Run: headless pygame with SDL's dummy video driver; simulated clock (each Clock.tick advances the game by its frame time, no real sleeping); random seed 0; keys injected as events and as key.get_pressed() state; no mouse input.
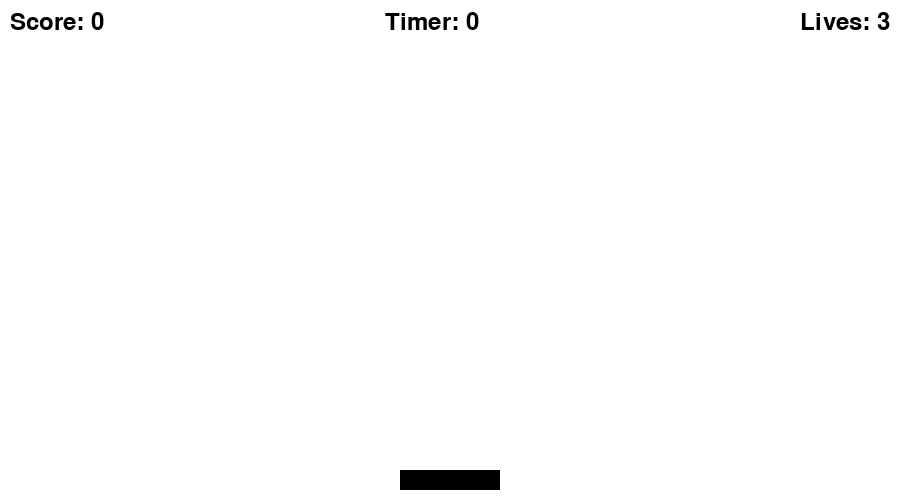
Frame 1 of 4 · flips 1–60 · no input
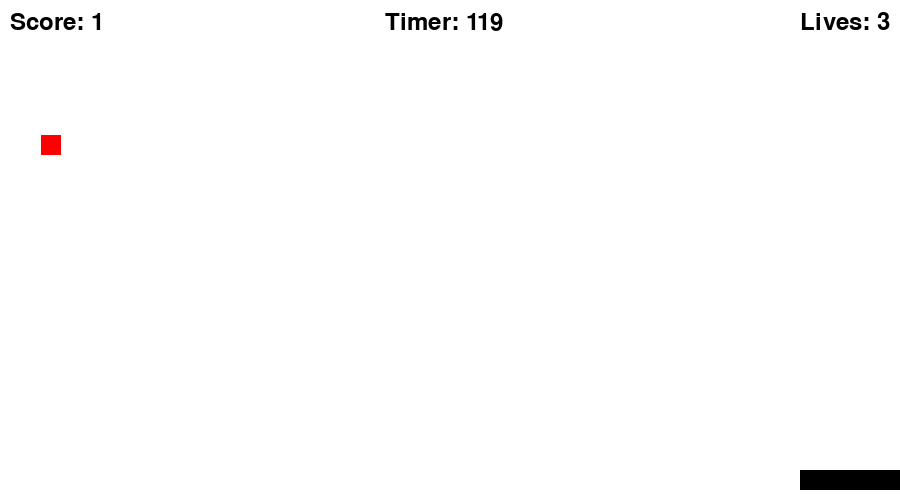
Frame 2 of 4 · flips 61–180 · tapped SPACE, RETURN · held RIGHT (→), D
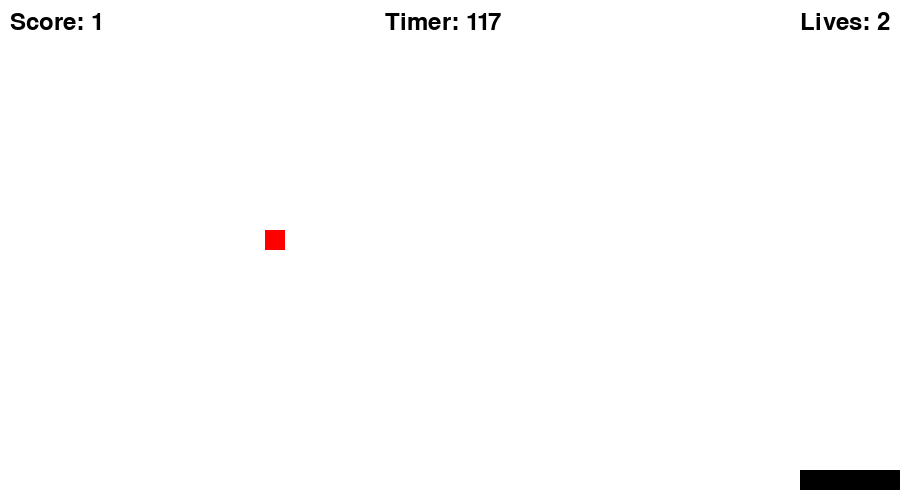
Frame 3 of 4 · flips 181–300 · held DOWN (↓), S
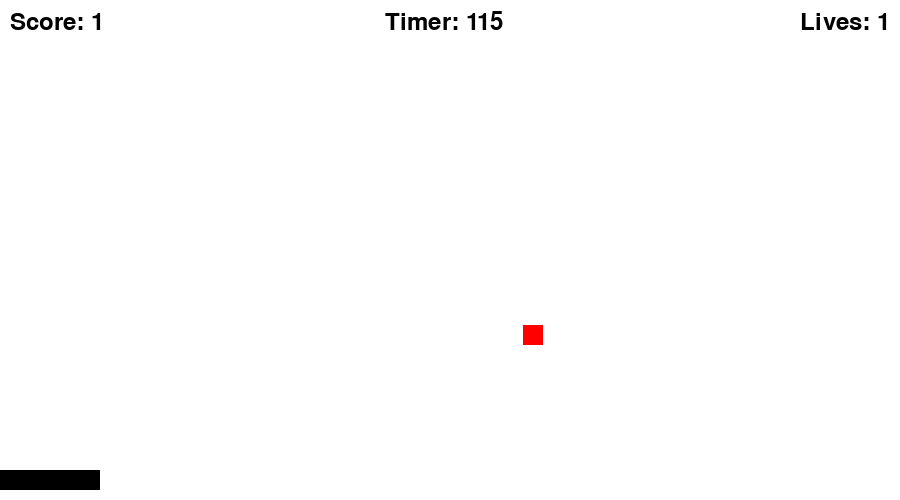
Frame 4 of 4 · flips 301–420 · held LEFT (←), A, UP (↑), W

The pygame program that drew these frames:

import pygame
from random import randint
from sys import exit

pygame.init()

WIDTH, HEIGHT = 900, 500
screen = pygame.display.set_mode((WIDTH, HEIGHT))
pygame.display.set_caption("Catch the Falling Objects")
clock = pygame.time.Clock()

class Basket:
    def __init__(self):
        self.x = (WIDTH - 100) / 2
        self.y = HEIGHT - 30
        self.speed = 8
        self.state = "FALSE"
    
    def draw(self):
        self.rect = pygame.Rect(self.x, self.y, 100, 20)
        pygame.draw.rect(screen, "black", self.rect)

    def move(self):
        if self.state == "RUNNING":
            keys = pygame.key.get_pressed()
            if keys[pygame.K_LEFT] and self.x > 0:
                self.x -= self.speed
            if keys[pygame.K_RIGHT] and self.x < WIDTH - 100:
                self.x += self.speed

class Square:
    def __init__(self):
        self.x = randint(0, WIDTH - 20)
        self.y = 0
        self.speed = 5
        self.state = "FALSE"

    def draw(self):
        self.rect = pygame.Rect(self.x, self.y, 20, 20)
        pygame.draw.rect(screen, "red", self.rect)

    def move(self):
        if self.state == "RUNNING":
            self.y += self.speed
            if self.y > HEIGHT:
                self.y = 0
                self.x = randint(0, WIDTH - 20)

class ExtraSquare:
    def __init__(self):
        self.x = randint(0, WIDTH - 20)
        self.y = 0
        self.speed = 2
        self.state = "FALSE"
        self.direction = randint(0, 1)

    def draw(self):
        self.rect = pygame.Rect(self.x, self.y, 15, 15)
        pygame.draw.rect(screen, "lightblue", self.rect)

    def move(self):
        if self.state == "RUNNING":
            if self.direction == 0:
                self.x += self.speed
                self.y += self.speed
            else:
                self.x -= self.speed
                self.y += self.speed
            if self.x < 0 or self.x > WIDTH - 20:
                self.direction = 1 - self.direction
            if self.y > HEIGHT:
                self.y = 0
                self.x = randint(0, WIDTH - 20)

basket = Basket()
square = Square()
extraSqr = ExtraSquare()

score = 0
font = pygame.font.Font(None, 36)
lives = 3
timerDuration = 120
startTimer = "FALSE"
secondsLeft = 0

print("#####################\n\n"
      "Welcome to 'Catch the Falling Objects'!\n\n"
      "Game Rules:\n"
      "- Use the LEFT and RIGHT arrow keys to move the basket.\n"
      "- Catch the red squares to earn points.\n"
      "- Avoid the light blue squares, they will substract your current points.\n"
      "- If you miss a red square, you lose a life. You have 3 lives in total.\n"
      "- If you lose all your lives, the game is over.\n"
      "- The game lasts 120 seconds. Try to score as many points as possible before time runs out!\n"
      "- Press SPACE to start the game.\n\n"
      "Good luck!\n\n"
      "####################")

while True:
    screen.fill("white")

    for event in pygame.event.get():
        if event.type == pygame.QUIT:
            pygame.quit()
            exit()
        if event.type == pygame.KEYDOWN:
            if event.key == pygame.K_SPACE:
                basket.state = "RUNNING"
                square.state = "RUNNING"
                startTimerTime = pygame.time.get_ticks()
                print('\n\n')
                startTimer = "RUNNING"
    
    basket.draw()
    basket.move()

    if square.state == "RUNNING":
        square.draw()
        square.move()

    if score >= 5 and extraSqr.state == "FALSE":
        extraSqr.state = "RUNNING"

    if extraSqr.state == "RUNNING":
        extraSqr.draw()
        extraSqr.move()
        if (extraSqr.y == basket.y - 10) and (basket.x - 15 <= extraSqr.x <= basket.x + 95):
            score -= 5
            extraSqr.y = 0
            extraSqr.x = randint(0, WIDTH - 20)

    if (square.y == basket.y - 10) and (basket.x - 15 <= square.x <= basket.x + 95):
        score += 1
        square.y = 0
        square.x = randint(0, WIDTH - 20)
    elif square.y > HEIGHT-1:
        lives -= 1
        if lives == 0:
            print("********************\n\n"
                  f"Your score was: {score}\n\n"
                  "********************")
            pygame.quit()
            exit()

    if startTimer == "RUNNING":
        t = pygame.time.get_ticks()
        secondsLeft = timerDuration - (t - startTimerTime) // 1000
        if secondsLeft <= 0:
            secondsLeft = 0
            print("********************\n\n"
                  "Time's up\n\n"
                  f"Your score was: {score}\n\n"
                  "********************")
            pygame.quit()
            exit()

    score_text = font.render(f"Score: {score}", True, "black")
    screen.blit(score_text, (10, 10))
    lives_text = font.render(f"Lives: {lives}", True, "black")
    screen.blit(lives_text, (WIDTH - 100, 10))
    timer_text = font.render(f"Timer: {secondsLeft}", True, "black")
    screen.blit(timer_text, (WIDTH / 2 - 65, 10))

    pygame.display.update()
    clock.tick(60)
